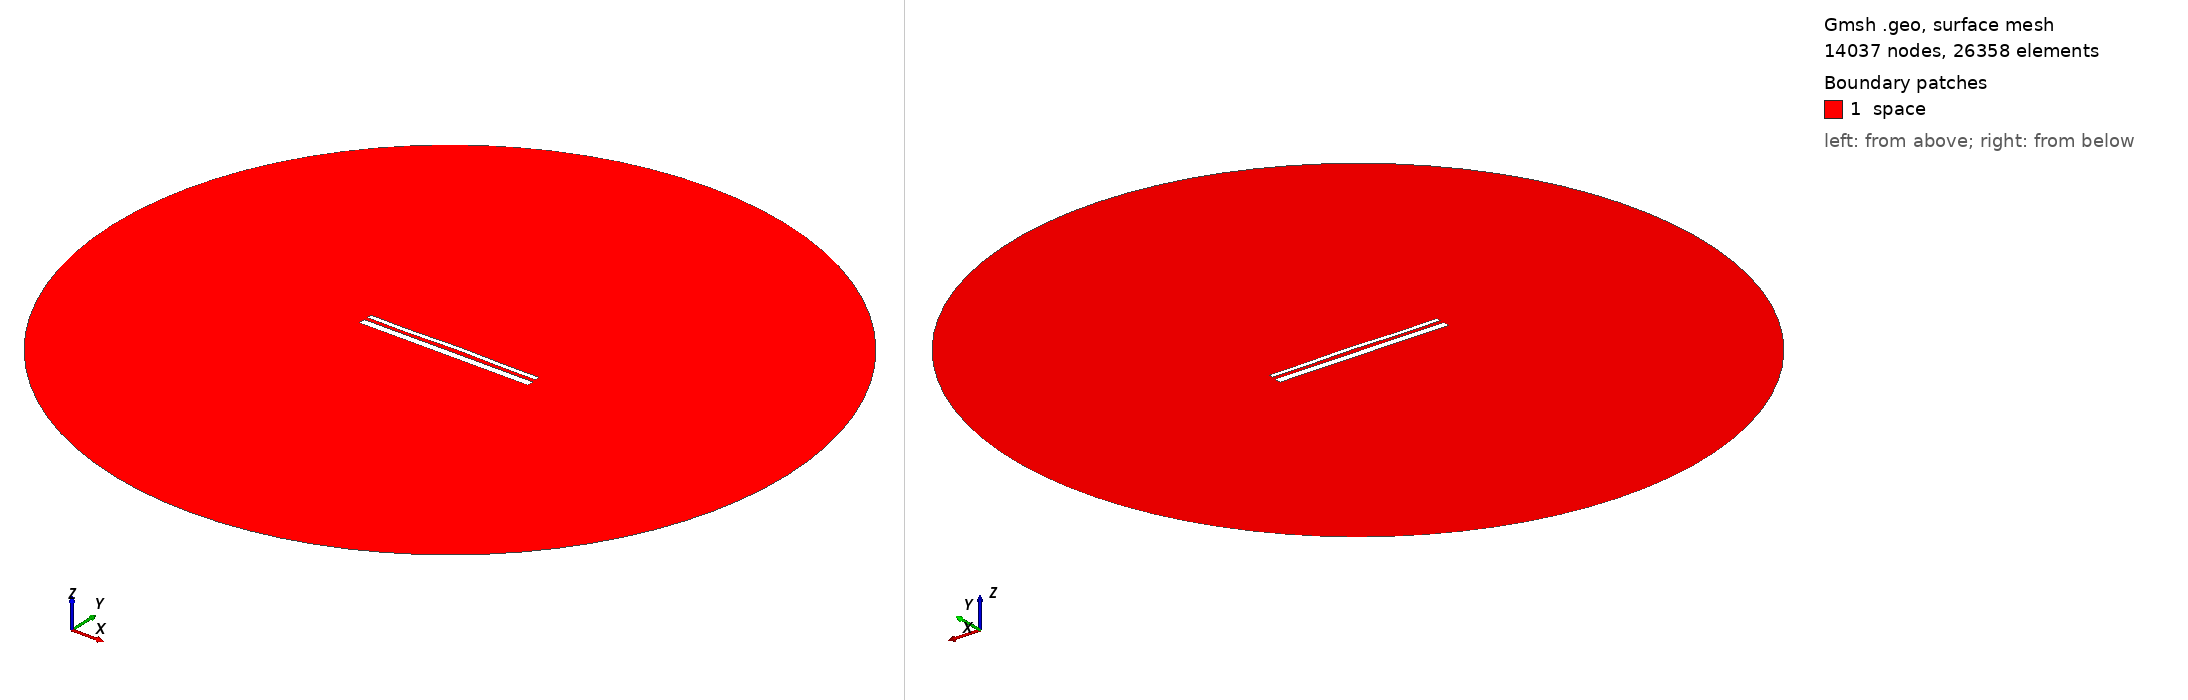

Gmsh geometry script, surface-meshed: 14037 nodes, 26358 surface elements. Boundary patches (legend numbers): 1 space. Left view from above one corner, right view from below the opposite corner. Legend entries are the model's physical surfaces. The drawing asked Gmsh for element sizes between 1% and 20% of the model's largest extent; the script's own settings can give other sizes.

=== 13606.geo (drawn) ===
//---------------------------------------
// Geometry kernel
//---------------------------------------

SetFactory("OpenCASCADE");



//---------------------------------------
// Parameters of the geometry
//---------------------------------------

// Overetch of the upper plate
overetch = 0.5;

// Distance between the plates
distance = 1.75;

// Discretization over the x axis (for the deformation)
nx = 50; 

// Length of the plate
L = 100 - overetch; 

// Number of modes
n = 4; 

// 1st mode coefficient
coeff(1) = 0.07499999999999998;
beta(1) = 0.596864 * 3.1415926535 / L;

// 2nd mode coefficient
coeff(2) = 0.15;
beta(2) = 1.49418 * 3.1415926535 / L;

// 3rd mode coefficient
coeff(3) = -0.075;
beta(3) = 2.50025 * 3.1415926535 / L;

// 4th mode coefficient
coeff(4) = -0.15;
beta(4) = 3.49999 * 3.1415926535 / L;



//---------------------------------------
// Upper plate (deformed rectangle)
//---------------------------------------

// Coordiantes of the upper plate
xmin = -50;
xmax = 50 - overetch;

// Height of the upper plate
yheight = 4 - 2 * overetch;

// Indexes of the points
UpperID[] = {};
LowerID[] = {};
LeftID[] = {};
RightID[] = {};

// Point index
p = 1;

// Horizontal edges
For i In {1:nx}
    x = xmin + (i-1)*(xmax - xmin)/(nx-1);

    y_bottom = distance / 2 + overetch;
    For j In {1:n}
        C = (Cosh(beta(j)*L) + Cos(beta(j)*L)) / (Sinh(beta(j)*L) + Sin(beta(j)*L));
        y_bottom  = y_bottom + coeff(j) * (Cosh(beta(j)*(x+50)) - Cos(beta(j)*(x+50)) - C * (Sinh(beta(j)*(x+50)) - Sin(beta(j)*(x+50))));
    EndFor

    y_top = y_bottom + yheight;

    Point(p) = {x, y_top, 0, 1.0};
    UpperID[i] = p;
    p = p + 1;

    Point(p) = {x, y_bottom, 0, 1.0};
    LowerID[i] = p;
    p = p + 1;
EndFor

// Create point lists
UpperPts[] = {}; LowerPts[] = {};
For i In {1:nx}
  UpperPts[] += {UpperID[i]};
  LowerPts[] += {LowerID[i]};
EndFor

// Build splines
Spline(1) = {UpperPts[]};
Spline(2) = {LowerPts[]};
Line(3) = {LowerPts[nx-1], UpperPts[nx-1]};
Line(4) = {LowerPts[0], UpperPts[0]};

// Build the plane surface
Curve Loop(1) = {2, 3, -1, -4};
Plane Surface(1) = {1};



//---------------------------------------
// Lower plate (rectangle)
//---------------------------------------

// Vertices
Point(1001) = {-50, -1, 0, 1.0};
Point(1002) = { 50, -1, 0, 1.0};
Point(1003) = { 50,  -5, 0, 1.0};
Point(1004) = {-50,  -5, 0, 1.0};

// Edges
Line(5) = {1001, 1002};
Line(6) = {1002, 1003};
Line(7) = {1003, 1004};
Line(8) = {1004, 1001};

// Plane surface
Line Loop(2) = {5, 6, 7, 8};
Plane Surface(2) = {2}; 



//---------------------------------------
// Outer (fictious) boundary
//---------------------------------------

// Points
Point(1005) = {0, 0, 0};       // Center
Point(1006) = {200, 0, 0};     // Start point
Point(1007) = {0, 200, 0};     // 90 degrees
Point(1008) = {-200, 0, 0};    // 180 degrees
Point(1009) = {0, -200, 0};    // 270 degrees

// Circle arcs (each needs start, center, end)
Circle(9) = {1006, 1005, 1007};
Circle(10) = {1007, 1005, 1008};
Circle(11) = {1008, 1005, 1009};
Circle(12) = {1009, 1005, 1006};

// Plane surface for the entire domain
Curve Loop(3) = {9, 10, 11, 12};
Surface(3) = {3};

// Subtract the plates from the whole domain to obtain the actual domain where we want to solve the equations
BooleanDifference{ Surface{3}; Delete; }{ Surface{1}; Surface{2}; Delete; }




//---------------------------------------
// Transfinite Lines/Curves
//---------------------------------------

// Set the number of points on the boundaries
r = 7;

// Plates
Transfinite Curve {1, 2} = 50*r Using Progression 1;
Transfinite Curve {3, 4} = 2*r Using Progression 1;
Transfinite Line {5, 7} = 50*r Using Progression 1;
Transfinite Line {6, 8} = 2*r Using Progression 1;

// Outer boundary
Transfinite Line {9, 10, 11, 12} = 20 Using Progression 1;



//---------------------------------------
// Physical groups
//---------------------------------------                

// Physical curves (boundaries)
Physical Line("force_segment", 10) = {2};
Physical Line("upper_plate", 11) = {1, 3, 4};
Physical Line("lower_plate", 12) = {5, 6, 7, 8};
Physical Line("boundary", 20) = {9, 10, 11, 12};

// Physical Surfaces
Physical Surface("space", 30) = {3};



//---------------------------------------
// 6. Generate the Mesh
//---------------------------------------

// 2D mesh generation
Mesh 2;
